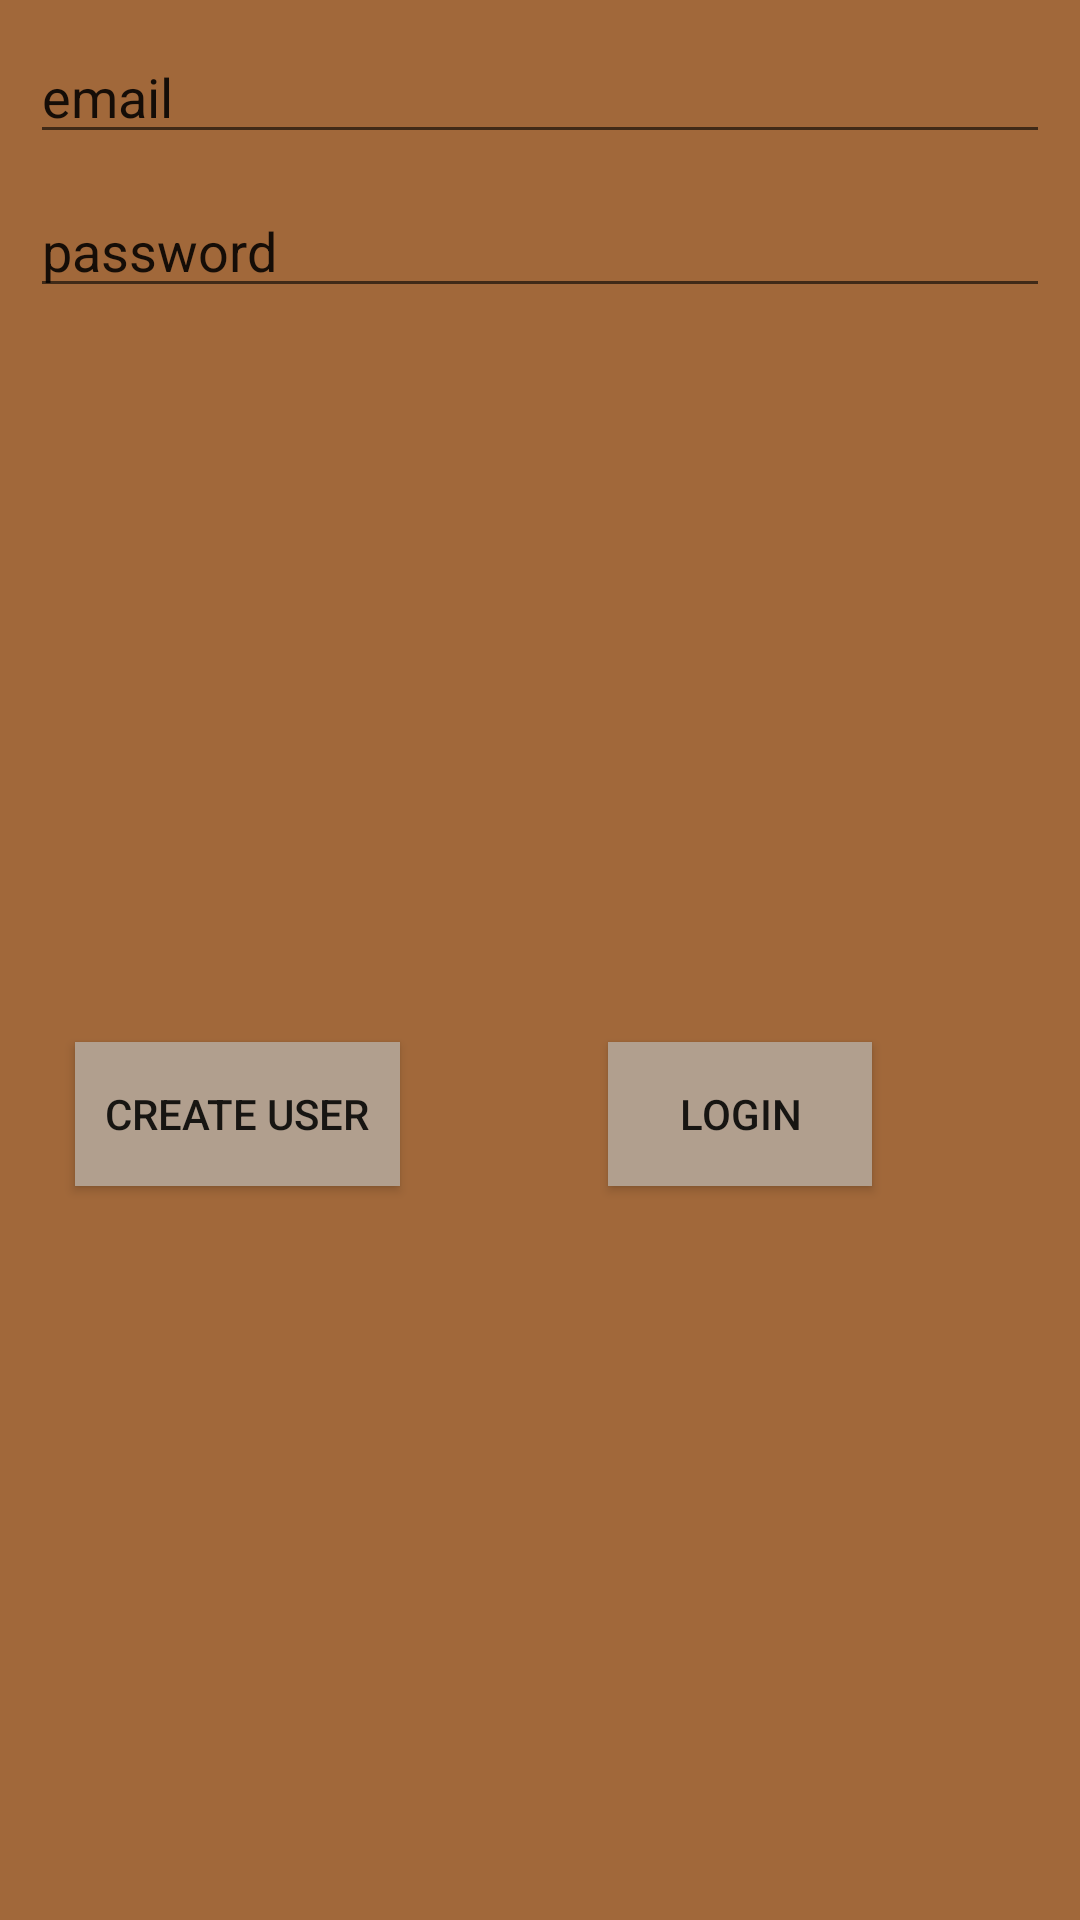

Write the Android layout XML for this screen, with the resource values it uses.
<!-- AndroidManifest.xml: application theme Theme.AppCompat.Light.NoActionBar -->
<!-- res/layout/fragment_login.xml -->
<?xml version="1.0" encoding="utf-8"?>
<androidx.constraintlayout.widget.ConstraintLayout xmlns:android="http://schemas.android.com/apk/res/android"
    xmlns:app="http://schemas.android.com/apk/res-auto"
    xmlns:tools="http://schemas.android.com/tools"
    android:layout_width="match_parent"
    android:layout_height="match_parent"
    android:background="@color/colorPrimary"
    tools:context=".fragments.Fragment_login">

    <EditText
        android:id="@+id/input_login_email"
        android:layout_width="match_parent"
        android:layout_height="wrap_content"
        android:layout_marginTop="16dp"
        android:ems="10"
        android:inputType="textPersonName"
        android:text="email"
        android:layout_margin="10dp"
        app:layout_constraintEnd_toEndOf="parent"
        app:layout_constraintStart_toStartOf="parent"
        app:layout_constraintTop_toTopOf="parent" />

    <EditText
        android:id="@+id/input_login_password"
        android:layout_width="match_parent"
        android:layout_height="wrap_content"
        android:ems="10"
        android:inputType="textPersonName"
        android:text="password"
        android:layout_margin="10dp"
        app:layout_constraintEnd_toEndOf="parent"
        app:layout_constraintStart_toStartOf="parent"
        app:layout_constraintTop_toBottomOf="@+id/input_login_email" />

    <Button
        android:id="@+id/login_create"
        android:layout_width="wrap_content"
        android:layout_height="wrap_content"
        android:background="@color/colorPrimaryLight"
        android:text="create user"
        android:padding="10dp"
        android:layout_margin="25dp"
        app:layout_constraintBottom_toBottomOf="parent"
        app:layout_constraintStart_toStartOf="parent"
        app:layout_constraintTop_toBottomOf="@+id/input_login_password" />

    <Button
        android:id="@+id/login_login"
        android:layout_width="wrap_content"
        android:layout_height="wrap_content"
        android:background="@color/colorPrimaryLight"
        android:text="login"
        android:padding="10dp"
        android:layout_margin="25dp"
        app:layout_constraintBottom_toBottomOf="parent"
        app:layout_constraintEnd_toEndOf="parent"
        app:layout_constraintStart_toEndOf="@+id/login_create"
        app:layout_constraintTop_toBottomOf="@+id/input_login_password" />
</androidx.constraintlayout.widget.ConstraintLayout>
<!-- resources referenced by this layout -->
<resources>
  <color name="colorPrimary">#A1683A</color>
  <color name="colorPrimaryLight">#B19F8E</color>
</resources>
